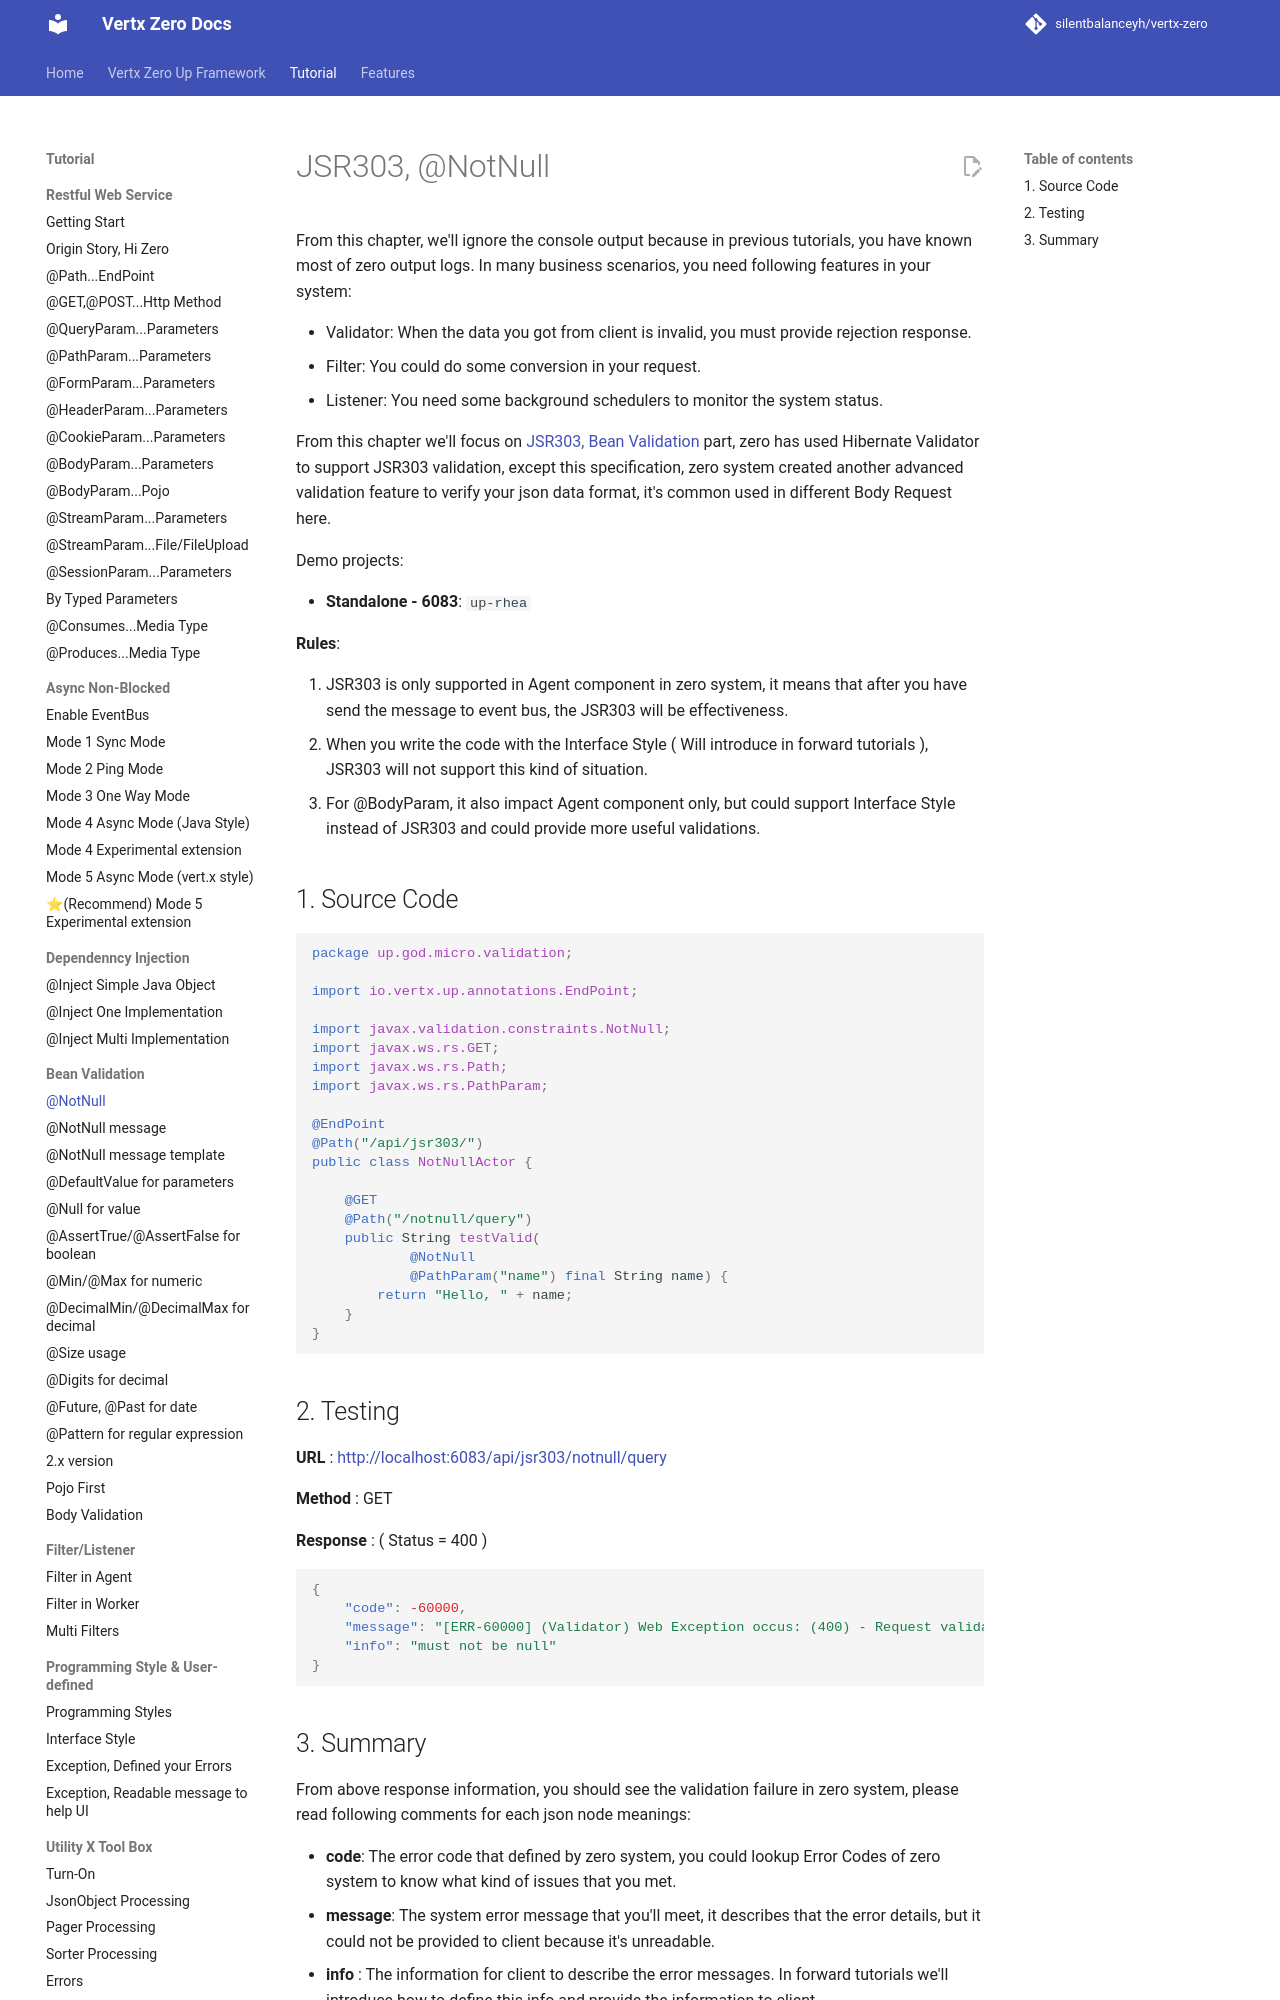

repository: silentbalanceyh/vertx-zero · page: vertx-zero-tutorial/d10029-jsr303-notnull/index.html · generator: jekyll

# JSR303, @NotNull

From this chapter, we'll ignore the console output because in previous tutorials, you have known most of zero output
logs. In many business scenarios, you need following features in your system:

* Validator: When the data you got from client is invalid, you must provide rejection response.
* Filter: You could do some conversion in your request.
* Listener: You need some background schedulers to monitor the system status.

From this chapter we'll focus on [JSR303, Bean Validation](https://jcp.org/en/jsr/detail?id=303) part, zero has used
Hibernate Validator to support JSR303 validation, except this specification, zero system created another advanced
validation feature to verify your json data format, it's common used in different Body Request here.

Demo projects:

* **Standalone - 6083**: `up-rhea`

**Rules**:

1. JSR303 is only supported in Agent component in zero system, it means that after you have send the message to event
   bus, the JSR303 will be effectiveness.
2. When you write the code with the Interface Style \( Will introduce in forward tutorials \), JSR303 will not support
   this kind of situation.
3. For @BodyParam, it also impact Agent component only, but could support Interface Style instead of JSR303 and could
   provide more useful validations.

## 1. Source Code

```java
package up.god.micro.validation;

import io.vertx.up.annotations.EndPoint;

import javax.validation.constraints.NotNull;
import javax.ws.rs.GET;
import javax.ws.rs.Path;
import javax.ws.rs.PathParam;

@EndPoint
@Path("/api/jsr303/")
public class NotNullActor {

    @GET
    @Path("/notnull/query")
    public String testValid(
            @NotNull
            @PathParam("name") final String name) {
        return "Hello, " + name;
    }
}
```
